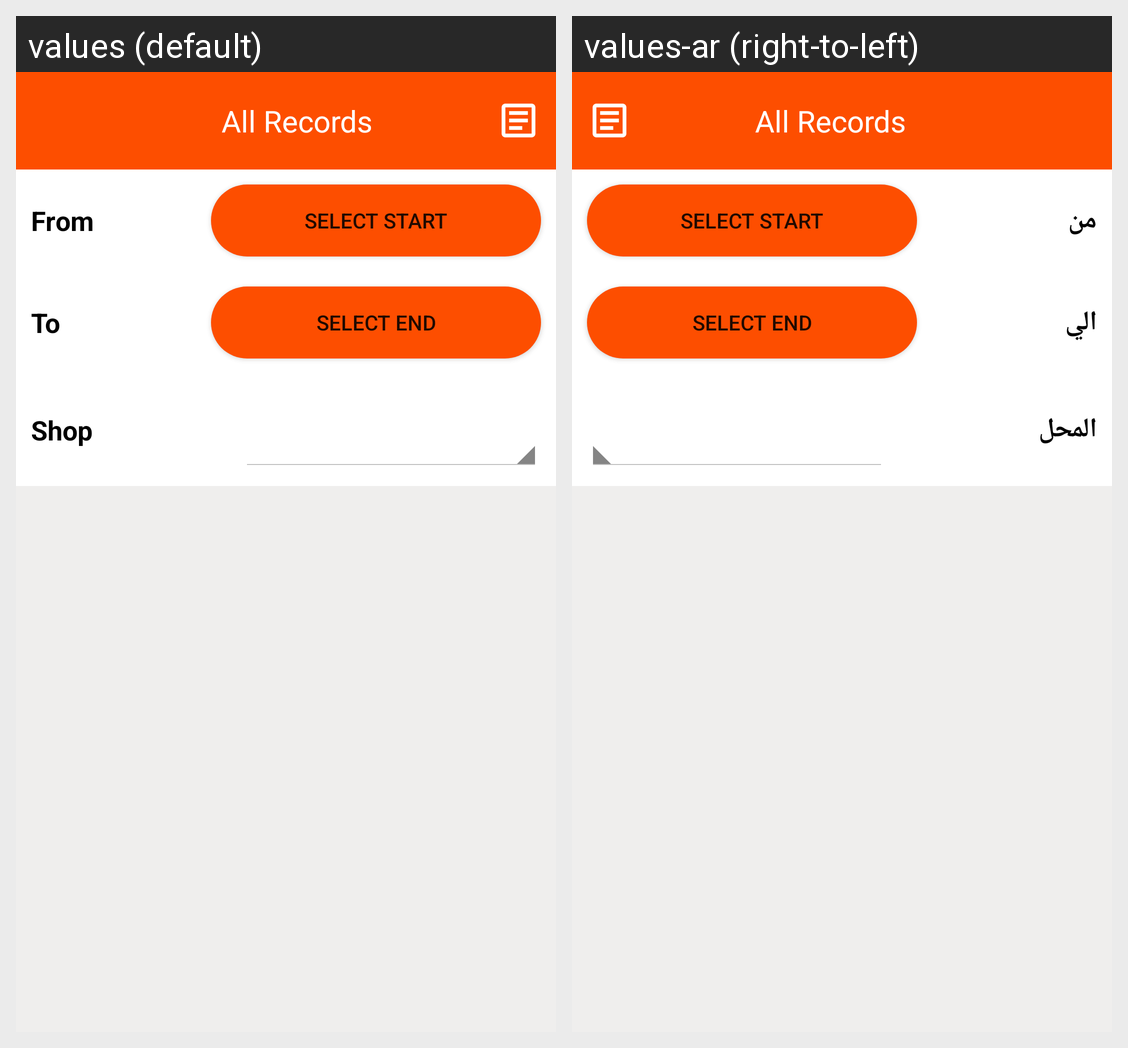

For this localized Android screen grid, give each drawn string resource with its value in every locale shown.
Android screen res/layout/activity_reports.xml rendered under 2 locales, left to right: values (default), values-ar (right-to-left). Device: Nexus 5 (rendered at 1080×1920; each locale shown at half size, 540×960, under a caption strip naming it); theme Theme.Wffr.
Strings drawn on this screen, with the default value and each locale's value (text and hints the layout hard-codes, and strings that could not be matched under every locale, appear in the picture but are not listed):

from
  values: From
  values-ar: من

to
  values: To
  values-ar: الي

shop
  values: Shop
  values-ar: المحل
